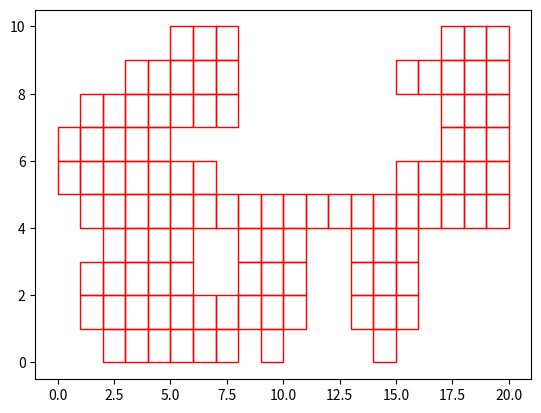

Write the Python code that produced this figure.
bitmap = [
 [False, False, False, False, False,  True,  True, False, False, False],
 [False,  True,  True, False,  True,  True,  True,  True, False, False],
 [True,  True,  True,  True,  True,  True,  True,  True, False, False],
 [True,  True,  True,  True,  True,  True,  True,  True,  True, False],
 [True,  True,  True,  True,  True,  True,  True,  True,  True, False],
 [True,  True,  True,  True,  True,  True, False,  True,  True,  True],
 [True,  True, False, False,  True,  True, False,  True,  True,  True],
 [True,  True, False, False,  True, False, False,  True,  True,  True],
 [False,  True,  True,  True,  True, False, False, False, False, False],
 [True,  True,  True,  True,  True, False, False, False, False, False],
 [False,  True,  True,  True,  True, False, False, False, False, False],
 [False, False, False, False,  True, False, False, False, False, False],
 [False, False, False, False,  True, False, False, False, False, False],
 [False,  True,  True,  True,  True, False, False, False, False, False],
 [True,  True,  True,  True,  True, False, False, False, False, False],
 [False,  True,  True,  True,  True,  True, False, False,  True, False],
 [False, False, False, False,  True,  True, False, False,  True, False],
 [False, False, False, False,  True,  True,  True,  True,  True,  True],
 [False, False, False, False,  True,  True,  True,  True,  True,  True],
 [False, False, False, False,  True,  True,  True,  True,  True,  True],
]


import matplotlib.pyplot as plt
import matplotlib.patches as patches

fig, ax = plt.subplots()


for (x, row) in enumerate(bitmap):
    for (y, cell) in enumerate(row):
        if cell:
            ax.add_patch(patches.Rectangle((x, y), 1, 1, fill=False, edgecolor='r'))

        # ax.add_patch(patches.Rectangle((x+xoff, y+yoff), dx, dy, fill=False, edgecolor=color[i]))
# mist = [0,0,0,3,3,3,6,6,6,6,2,2,2,4,4,4,0,0,5,5]
# for (x, y) in enumerate(mist):
#     ax.add_patch(patches.Rectangle((x, 0), 1, y, fill=False, edgecolor='c'))

plt.plot()
plt.show()